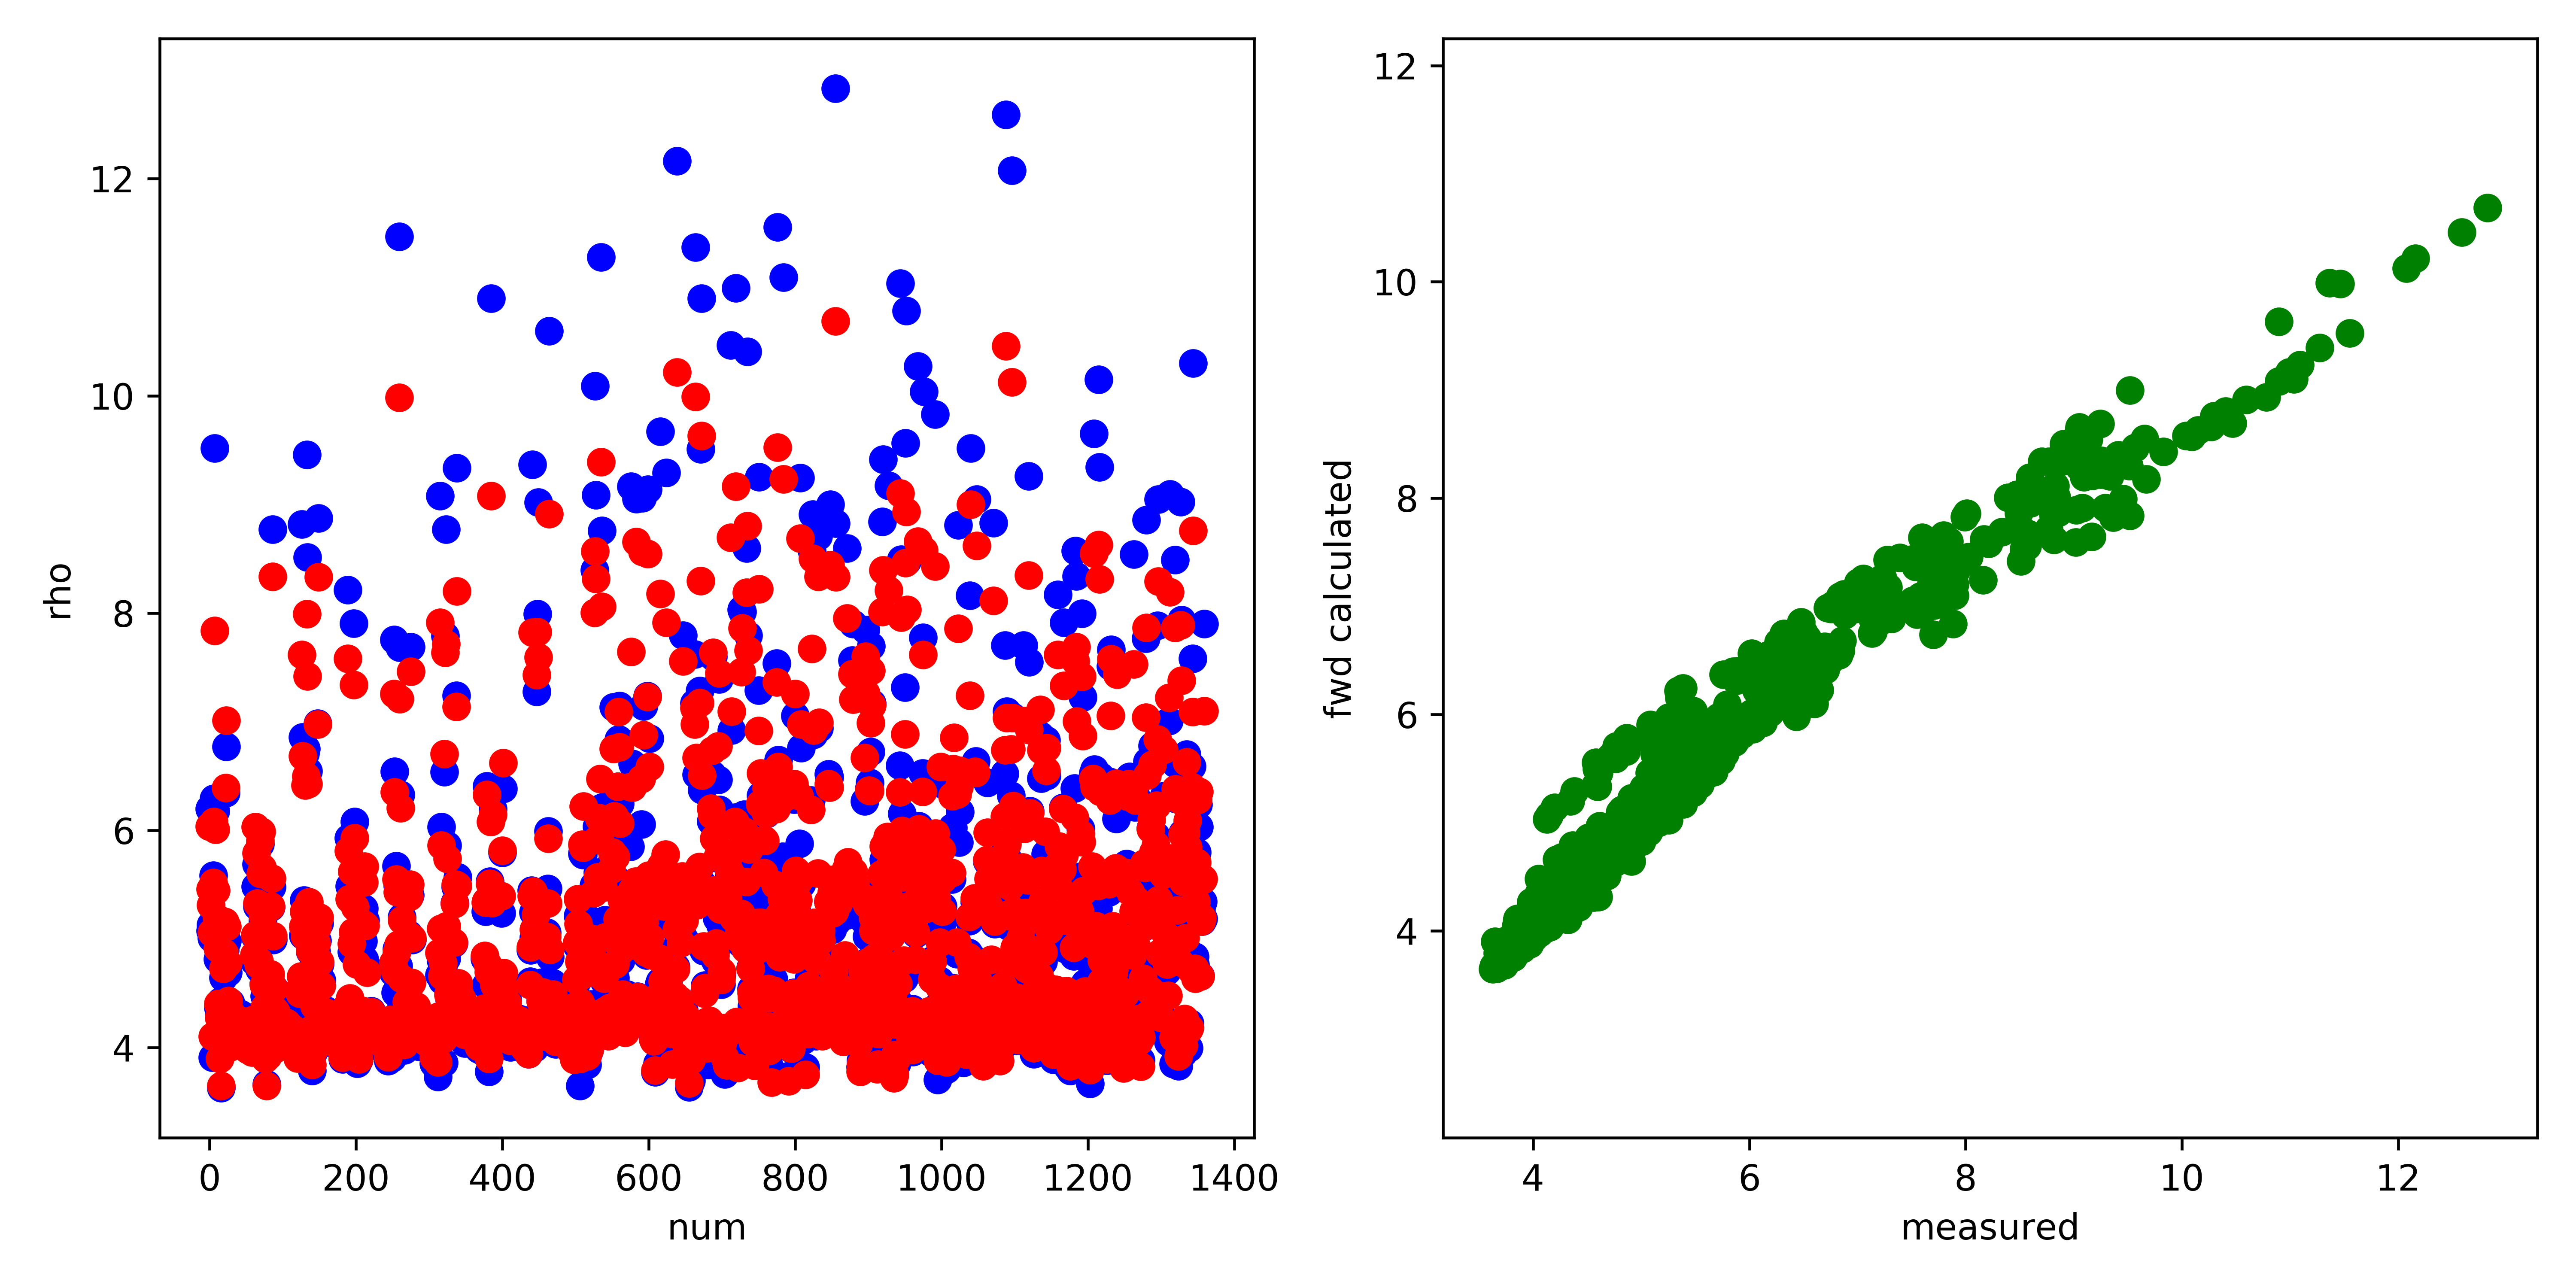

The data file committed next to this chart (first rows):
, fwd, measured, misfit, abs_misfit, percent_misfit
0, 6.036, 6.196, -0.1598, 0.1598, 0.02579
1, 5.458, 5.076, 0.3818, 0.3818, 0.07522
2, 5.313, 5.129, 0.1844, 0.1844, 0.03594
3, 5.058, 5.009, 0.04884, 0.04884, 0.00975
4, 4.1, 3.91, 0.19, 0.19, 0.0486
5, 5.517, 5.585, -0.06854, 0.06854, 0.01227
6, 6.08, 6.293, -0.2136, 0.2136, 0.03393
7, 7.839, 9.518, -1.679, 1.679, 0.1764
8, 6.009, 6.179, -0.17, 0.17, 0.02752
9, 5.447, 5.09, 0.3569, 0.3569, 0.07013
10, 5.192, 4.993, 0.1998, 0.1998, 0.04001
11, 4.911, 4.812, 0.09865, 0.09865, 0.0205
12, 4.402, 4.37, 0.03157, 0.03157, 0.007224
13, 4.274, 4.309, -0.03439, 0.03439, 0.007981
14, 3.898, 3.934, -0.03626, 0.03626, 0.009217
15, 4.29, 4.428, -0.1383, 0.1383, 0.03123
16, 3.646, 3.628, 0.01792, 0.01792, 0.00494
17, 4.137, 4.16, -0.0226, 0.0226, 0.005434
18, 4.08, 4.069, 0.01141, 0.01141, 0.002803
19, 4.725, 4.644, 0.08179, 0.08179, 0.01761
20, 4.873, 4.86, 0.01323, 0.01323, 0.002723
21, 5.157, 4.898, 0.259, 0.259, 0.05289
22, 6.391, 6.345, 0.04626, 0.04626, 0.00729
23, 7.01, 6.772, 0.2387, 0.2387, 0.03524
24, 5.115, 4.981, 0.1337, 0.1337, 0.02684
25, 4.778, 4.69, 0.08858, 0.08858, 0.01889
26, 4.43, 4.388, 0.0425, 0.0425, 0.009686
27, 4.289, 4.305, -0.01569, 0.01569, 0.003644
28, 4.004, 4.005, -0.001407, 0.001407, 0.0003512
29, 4.323, 4.414, -0.09133, 0.09133, 0.02069
30, 4.027, 4.049, -0.02182, 0.02182, 0.005388
31, 4.111, 4.122, -0.01112, 0.01112, 0.002699
32, 4.054, 4.097, -0.04308, 0.04308, 0.01051
33, 4.075, 4.108, -0.03226, 0.03226, 0.007853
34, 4.083, 4.115, -0.03209, 0.03209, 0.007798
35, 4.267, 4.341, -0.07334, 0.07334, 0.0169
36, 4.066, 4.116, -0.04921, 0.04921, 0.01196
37, 4.236, 4.267, -0.0313, 0.0313, 0.007334
38, 4.107, 4.125, -0.01763, 0.01763, 0.004274
39, 4.092, 4.089, 0.00303, 0.00303, 0.0007411
40, 4.176, 4.176, -7.272356412979519e-05, 7.272356412979519e-05, 1.7415119759870893e-05
41, 4.098, 4.129, -0.0312, 0.0312, 0.007555
42, 4.118, 4.194, -0.07606, 0.07606, 0.01814
43, 4.25, 4.306, -0.05656, 0.05656, 0.01313
44, 4.181, 4.208, -0.02753, 0.02753, 0.006541
45, 4.227, 4.268, -0.04077, 0.04077, 0.009552
46, 4.079, 4.116, -0.03694, 0.03694, 0.008974
47, 4.159, 4.211, -0.05168, 0.05168, 0.01227
48, 4.168, 4.219, -0.051, 0.051, 0.01209
49, 4.002, 4.067, -0.06502, 0.06502, 0.01599
50, 4.1, 4.193, -0.0933, 0.0933, 0.02225
51, 4.181, 4.281, -0.09941, 0.09941, 0.02322
52, 3.98, 4.06, -0.08005, 0.08005, 0.01972
53, 4.023, 4.1, -0.07622, 0.07622, 0.01859
54, 4.045, 4.112, -0.06678, 0.06678, 0.01624
55, 4.038, 4.113, -0.0752, 0.0752, 0.01828
56, 4.036, 4.136, -0.0996, 0.0996, 0.02408
57, 4.081, 4.191, -0.1093, 0.1093, 0.02609
58, 3.958, 4.021, -0.06296, 0.06296, 0.01566
59, 4.187, 4.239, -0.05143, 0.05143, 0.01213
... 1,300 more rows
